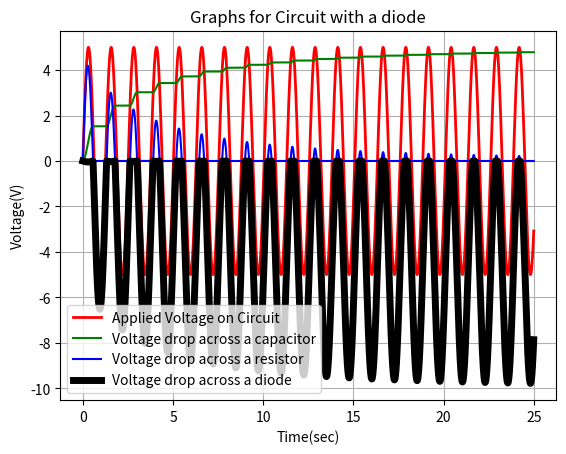
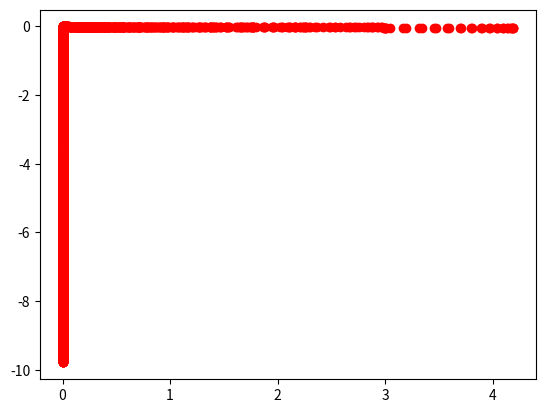

The matplotlib source for these figures, in order:
from matplotlib import pyplot as plt
import math

t   = [0]

Vin = [0]
Vd  = [0]
Vr  = [0]
Vc  = [0]
Vl  = [0]

Q   = [0]
Iv  = [0]
I   = [0]
A   = [0]

T  = 25         # Duaration
dt = 0.01       # Time Interval
N  = int(T/dt)  # No. of samples
w0 = 5.0        # Angular freq. of a sinusoid
R  = 1.000      # Resistor
C  = 1.00       # Capacitor
L  = 0.00       # Inductor

for cnt in range (N):
    t.append(t[-1]+dt)
    Vin.append(5.0*math.sin(w0*t[-1]))
    Iv.append((Vin[-1]-Vc[-1]-Vl[-1])/R)
    if Iv[-1]<0:
        I.append(0)
    else:
        I.append(Iv[-1])
    Q.append(Q[-1] + I[-1]*dt)
    A.append((I[-1]-I[-2])/dt)
    Vr.append(R*I[-1])
    Vl.append(L*A[-1])
    Vc.append(Q[-1]/C)
    Vd.append(Vin[-1]-Vr[-1]-Vc[-1]-Vl[-1])
    

fig=plt.figure(1) #From here, I will plot graphs.
plt.plot(t,Vin,'r',label='Applied Voltage on Circuit',linewidth = 2.0)
plt.plot(t,Vc ,'g',label='Voltage drop across a capacitor')
plt.plot(t,Vr ,'b',label='Voltage drop across a resistor')
#plt.plot(t,Vl  ,'orange',label='Voltage drop across a inductor')
plt.plot(t,Vd ,'black',label='Voltage drop across a diode',linewidth = 5.0)
plt.title('Graphs for Circuit with a diode')
plt.xlabel('Time(sec)')
plt.ylabel('Voltage(V)')
plt.grid()
plt.legend()


fig=plt.figure(2) #From here, I will plot graphs.
plt.plot(I,Vd,'ro')
plt.show()
